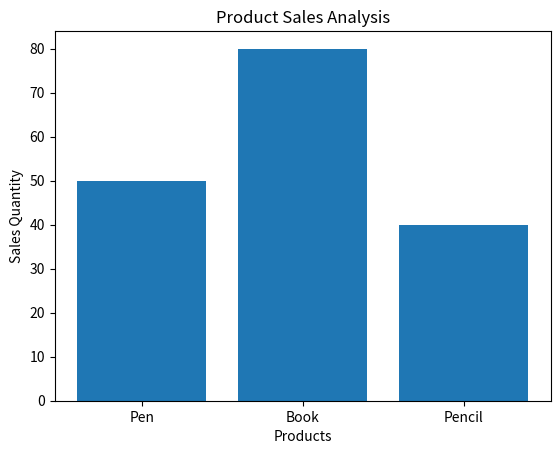

Source code (Python):
#5. Product Sales Bar Chart 
'''Scenario: 
products = ["Pen", "Book", "Pencil"] 
sales = np.array([50, 80, 40]) 
Task: 
● Create DataFrame 
● Plot bar chart 
● Add labels and title
'''
import numpy as np
import pandas as pd
import matplotlib.pyplot as plt

# Step 1: Product names
products = ["Pen", "Book", "Pencil"]

# Step 2: Sales data
sales = np.array([50, 80, 40])

# Step 3: Create DataFrame
df = pd.DataFrame({
    "Product": products,
    "Sales": sales
})

print("Product Sales Data:")
print(df)

# Step 4: Create bar chart
plt.bar(df["Product"], df["Sales"])

# Step 5: Add title and labels
plt.title("Product Sales Analysis")
plt.xlabel("Products")
plt.ylabel("Sales Quantity")

# Step 6: Display graph
plt.show()
